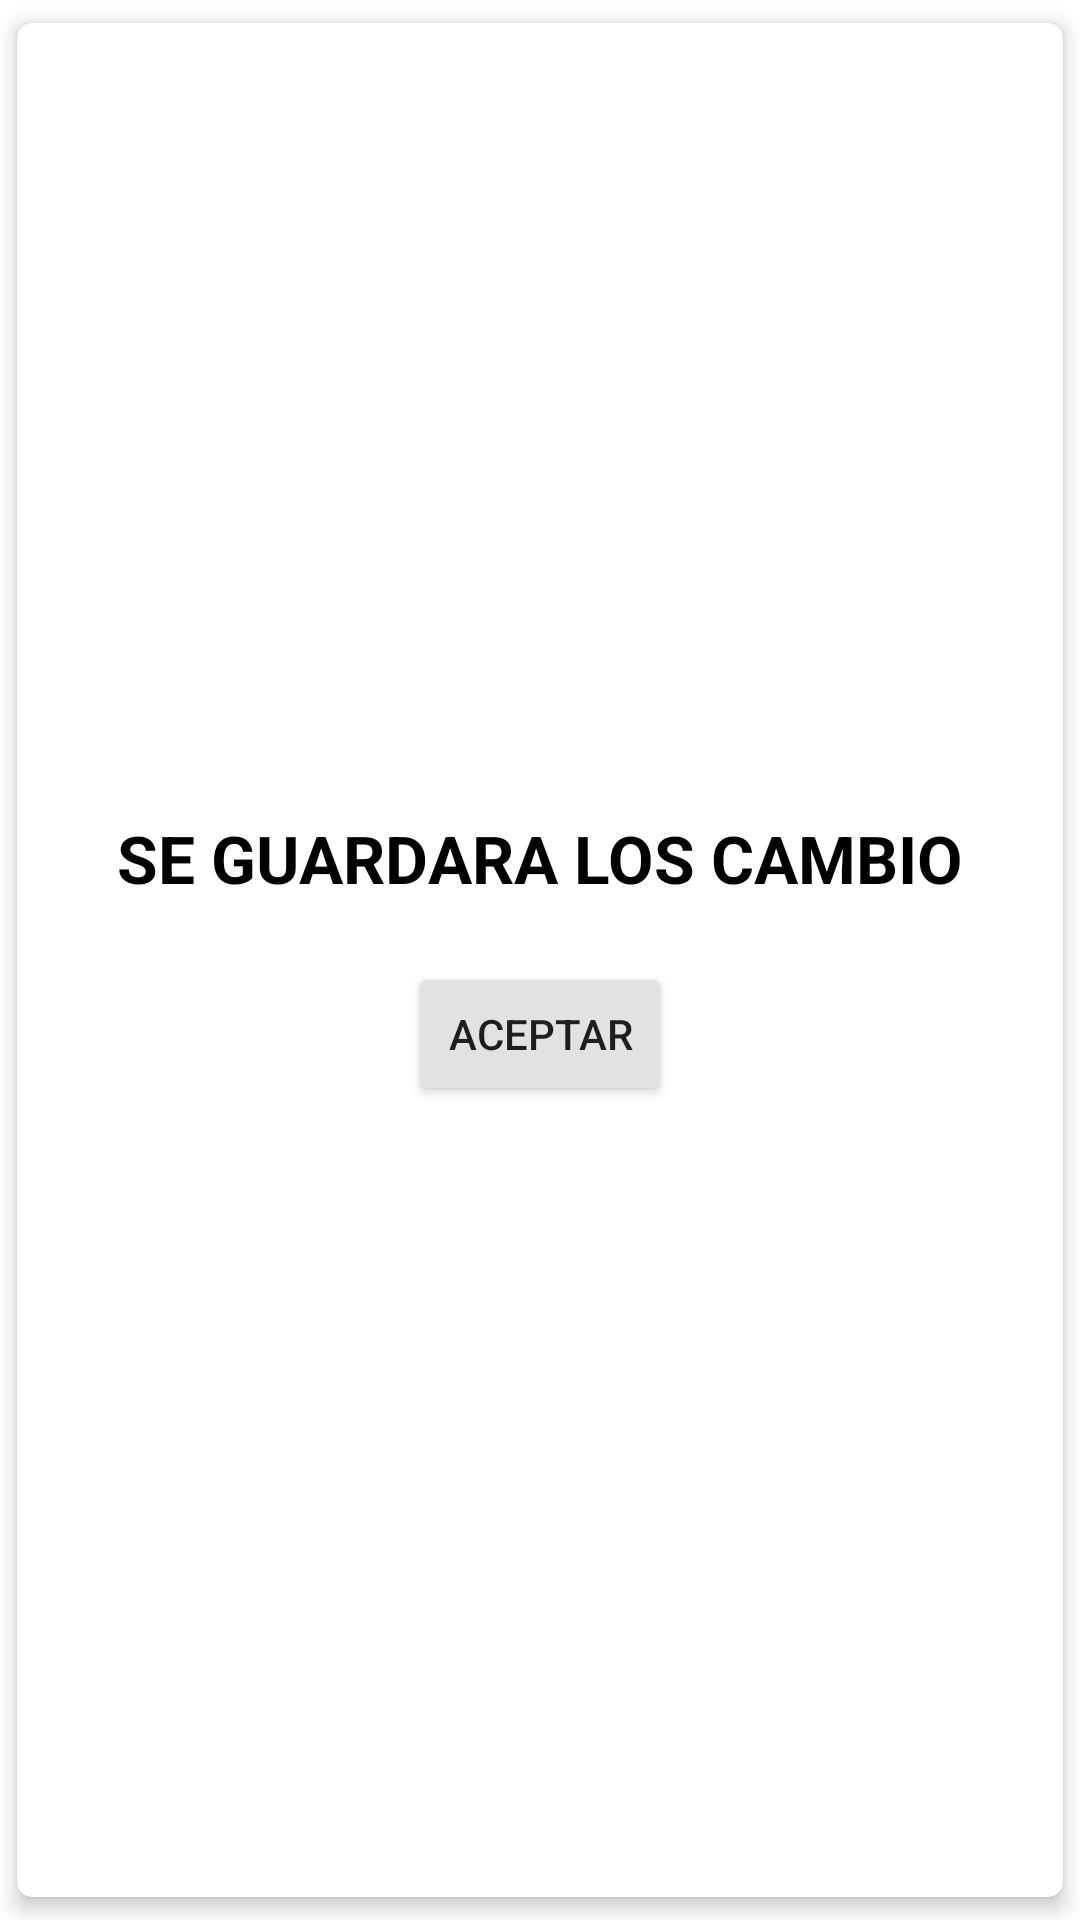

Reconstruct the res/layout file that produces this screen, plus the resources it refers to.
<!-- AndroidManifest.xml: application theme Theme.AppPedido -->
<!-- res/layout/dialogue_confirmar_guardado.xml -->
<?xml version="1.0" encoding="utf-8"?>
<androidx.cardview.widget.CardView xmlns:android="http://schemas.android.com/apk/res/android"
    android:layout_width="350dp"
    android:layout_height="200dp"
    xmlns:app="http://schemas.android.com/apk/res-auto"
    app:cardCornerRadius="5dp"
    app:cardElevation="4dp"
    app:cardUseCompatPadding="true"
    >

    <LinearLayout
        android:layout_width="350dp"
        android:layout_height="200dp"
        android:orientation="vertical"
        android:layout_gravity="center"
        android:gravity="center">

        <TextView
            android:layout_width="wrap_content"
            android:layout_height="wrap_content"
            android:text="SE GUARDARA LOS CAMBIO"
            android:textSize="22sp"
            android:layout_marginBottom="20dp"
            android:textStyle="bold"
            android:textColor="@color/black"/>

        <LinearLayout
            android:layout_width="wrap_content"
            android:layout_height="wrap_content"
            android:layout_gravity="center">

            <Button
                android:id="@+id/bt_confirmarguardado"
                android:layout_width="wrap_content"
                android:layout_height="wrap_content"
                android:text="Aceptar"
                android:layout_marginHorizontal="20dp"
                android:backgroundTint="#E2E2E3"
                />

        </LinearLayout>





    </LinearLayout>



</androidx.cardview.widget.CardView>
<!-- resources referenced by this layout -->
<resources>
  <color name="black">#FF000000</color>
  <style name="Theme.AppPedido" parent="Theme.MaterialComponents.DayNight.NoActionBar">
          
          <item name="colorPrimary">@color/colorPrimary</item>
          <item name="colorPrimaryVariant">@color/colorPrimary</item>
          <item name="colorOnPrimary">@color/azul100</item>
          
          <item name="colorSecondary">@color/azul10</item>
          <item name="colorSecondaryVariant">@color/azul60</item>
          <item name="colorOnSecondary">@color/black</item>
          
          <item name="android:statusBarColor" tools:targetApi="l">?attr/colorPrimaryVariant</item>
          
      </style>
  <color name="colorPrimary">#005098</color>
  <color name="azul100">#0018FF</color>
  <color name="azul10">#AAB2FF</color>
  <color name="azul60">#2539FD</color>
</resources>
